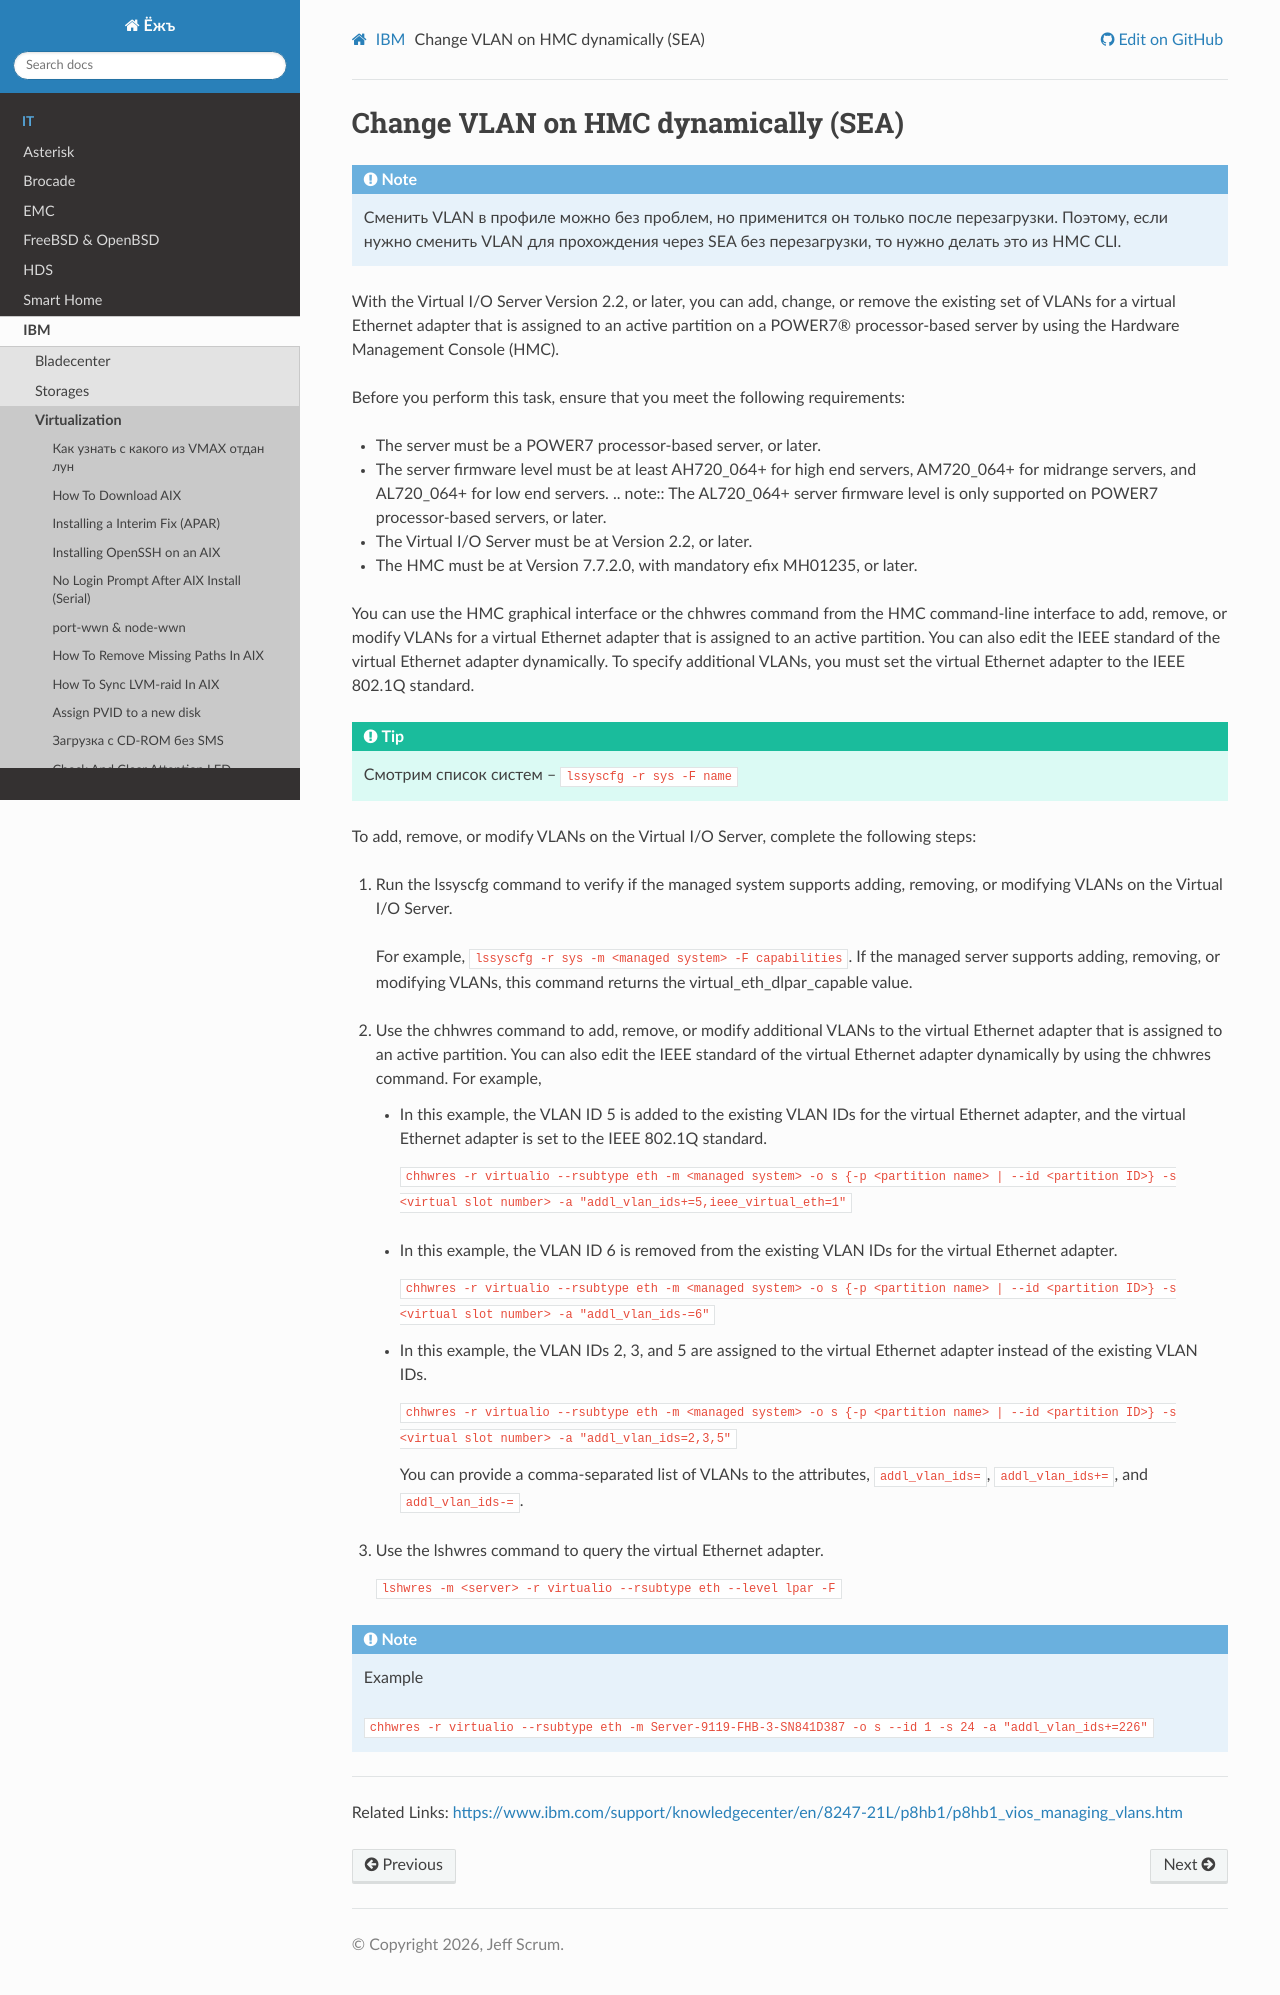

repository: jeffscrum/ITDrafts · page: ibm/virtualization/hmc-change-vlan-dynamically.html · generator: sphinx

.. index:: ibm, dlpar, rmc, vlan, sea, hmc, chhwres, power

.. meta::
   :keywords: ibm, dlpar, rmc, vlan, sea, hmc, chhwres, power

.. _hmc-change-vlan-dynamically:

Сhange VLAN on HMC dynamically (SEA)
====================================

.. note:: Сменить VLAN в профиле можно без проблем, но применится он только после перезагрузки. Поэтому, если нужно сменить VLAN для прохождения через SEA без перезагрузки, то нужно делать это из HMC CLI.

With the Virtual I/O Server Version 2.2, or later, you can add, change, or remove the existing set of VLANs for a virtual Ethernet adapter that is assigned to an active partition on a POWER7® processor-based server by using the Hardware Management Console (HMC).

Before you perform this task, ensure that you meet the following requirements:

- The server must be a POWER7 processor-based server, or later.
- The server firmware level must be at least AH720_064+ for high end servers, AM720_064+ for midrange servers, and AL720_064+ for low end servers.
  .. note:: The AL720_064+ server firmware level is only supported on POWER7 processor-based servers, or later.
- The Virtual I/O Server must be at Version 2.2, or later.
- The HMC must be at Version 7.7.2.0, with mandatory efix MH01235, or later.

You can use the HMC graphical interface or the chhwres command from the HMC command-line interface to add, remove, or modify VLANs for a virtual Ethernet adapter that is assigned to an active partition. You can also edit the IEEE standard of the virtual Ethernet adapter dynamically. To specify additional VLANs, you must set the virtual Ethernet adapter to the IEEE 802.1Q standard.


.. tip:: Смотрим список систем -- ``lssyscfg -r sys -F name``

To add, remove, or modify VLANs on the Virtual I/O Server, complete the following steps:

1. Run the lssyscfg command to verify if the managed system supports adding, removing, or modifying VLANs on the Virtual I/O Server. 
  
  For example, ``lssyscfg -r sys -m <managed system> -F capabilities``. If the managed server supports adding, removing, or modifying VLANs, this command returns the virtual_eth_dlpar_capable value.

2. Use the chhwres command to add, remove, or modify additional VLANs to the virtual Ethernet adapter that is assigned to an active partition. You can also edit the IEEE standard of the virtual Ethernet adapter dynamically by using the chhwres command. For example,
   
   - In this example, the VLAN ID 5 is added to the existing VLAN IDs for the virtual Ethernet adapter, and the virtual Ethernet adapter is set to the IEEE 802.1Q standard.

    ``chhwres -r virtualio --rsubtype eth -m <managed system> -o s {-p <partition name> | --id <partition ID>} -s <virtual slot number> -a "addl_vlan_ids+=5,ieee_virtual_eth=1"``
  
  - In this example, the VLAN ID 6 is removed from the existing VLAN IDs for the virtual Ethernet adapter.

    ``chhwres -r virtualio --rsubtype eth -m <managed system> -o s {-p <partition name> | --id <partition ID>} -s <virtual slot number> -a "addl_vlan_ids-=6"``

  - In this example, the VLAN IDs 2, 3, and 5 are assigned to the virtual Ethernet adapter instead of the existing VLAN IDs.

    ``chhwres -r virtualio --rsubtype eth -m <managed system> -o s {-p <partition name> | --id <partition ID>} -s <virtual slot number> -a "addl_vlan_ids=2,3,5"``

    You can provide a comma-separated list of VLANs to the attributes, ``addl_vlan_ids=``, ``addl_vlan_ids+=``, and ``addl_vlan_ids-=``.

3. Use the lshwres command to query the virtual Ethernet adapter.
   
   ``lshwres -m <server> -r virtualio --rsubtype eth --level lpar -F``

.. note:: Example

   ``chhwres -r virtualio --rsubtype eth -m Server-9119-FHB-3-SN841D387 -o s --id 1 -s 24 -a "addl_vlan_ids+=226"``


------

Related Links: https://www.ibm.com/support/knowledgecenter/en/8247-21L/p8hb1/p8hb1_vios_managing_vlans.htm
